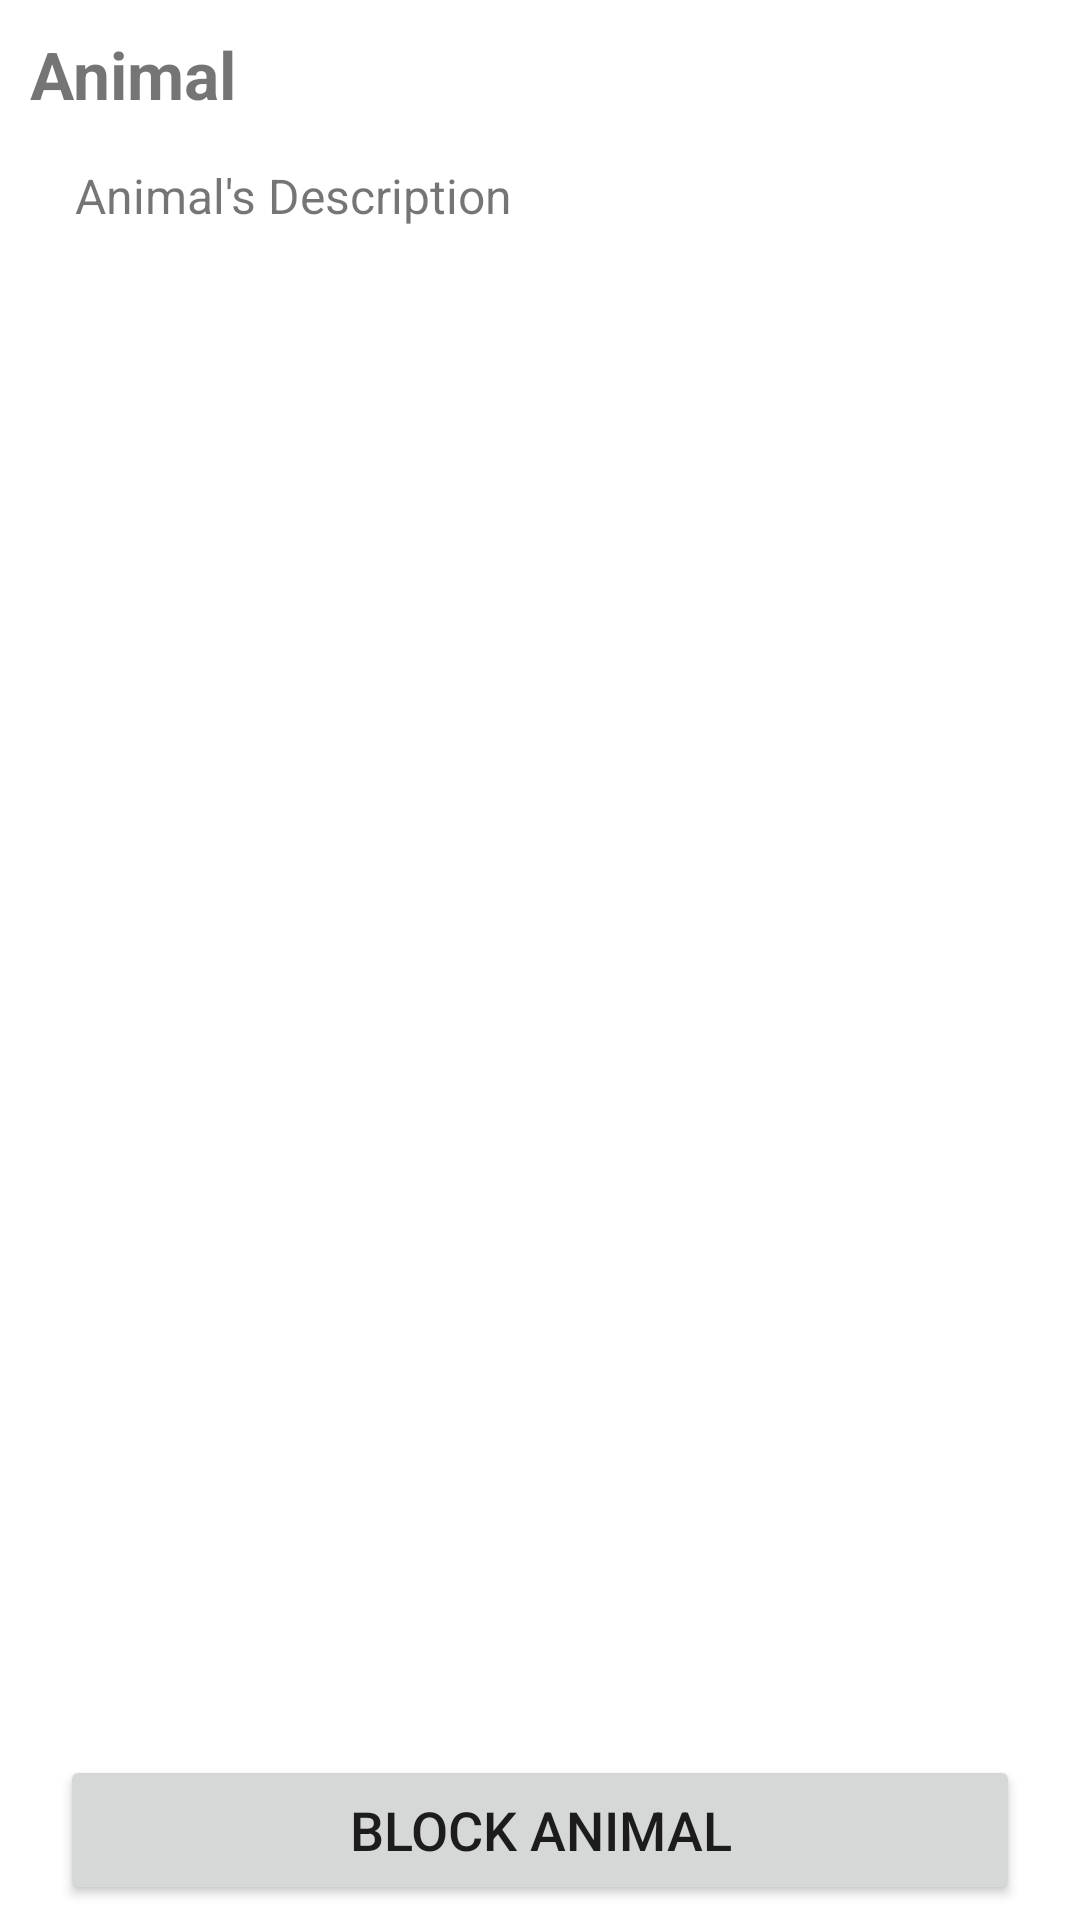

The Android layout XML behind this screen, and the referenced resources:
<!-- AndroidManifest.xml: application theme Theme.YsabelsAnimalNames -->
<!-- res/layout/activity_animal_details.xml -->
<?xml version="1.0" encoding="utf-8"?>
<RelativeLayout xmlns:android="http://schemas.android.com/apk/res/android"
    xmlns:app="http://schemas.android.com/apk/res-auto"
    xmlns:tools="http://schemas.android.com/tools"
    android:layout_width="match_parent"
    android:layout_height="match_parent"
    tools:context=".AnimalDetailsActivity">

    <LinearLayout
        android:layout_width="match_parent"
        android:layout_height="match_parent"
        android:orientation="vertical">

        <TextView
            android:id="@+id/animalName"
            android:layout_width="wrap_content"
            android:layout_height="wrap_content"
            android:layout_marginTop="10dp"
            android:layout_marginLeft="10dp"
            android:text="Animal"
            android:textSize="22sp"
            android:textStyle="bold"/>

        <TextView
            android:id="@+id/animalDesc"
            android:layout_width="wrap_content"
            android:layout_height="wrap_content"
            android:layout_marginTop="15dp"
            android:layout_marginLeft="25dp"
            android:text="Animal's Description"
            android:textSize="16sp"/>

    </LinearLayout>

    <FrameLayout
        android:id="@+id/frame"
        android:layout_width="match_parent"
        android:layout_height="wrap_content"
        android:layout_marginBottom="5dp"
        android:layout_alignParentBottom="true">

        <Button
            android:id="@+id/manageButton"
            android:layout_width="320dp"
            android:layout_height="50dp"
            android:layout_gravity="center_horizontal"
            android:text="Block Animal"
            android:textSize="18sp"/>
    </FrameLayout>

</RelativeLayout>
<!-- resources referenced by this layout -->
<resources>
  <style name="Theme.YsabelsAnimalNames" parent="Theme.MaterialComponents.DayNight.DarkActionBar">
          
          <item name="colorPrimary">@color/purple_500</item>
          <item name="colorPrimaryVariant">@color/purple_700</item>
          <item name="colorOnPrimary">@color/white</item>
          
          <item name="colorSecondary">@color/teal_200</item>
          <item name="colorSecondaryVariant">@color/teal_700</item>
          <item name="colorOnSecondary">@color/black</item>
          
          <item name="android:statusBarColor">?attr/colorPrimaryVariant</item>
          
      </style>
  <!-- not gathered from this repository: default colours our renderer supplied (Android Studio template values) -->
  <color name="purple_500">#FF6200EE</color>
  <color name="purple_700">#FF3700B3</color>
  <color name="teal_200">#FF03DAC5</color>
  <color name="teal_700">#FF018786</color>
  <color name="black">#FF000000</color>
  <color name="white">#FFFFFFFF</color>
</resources>
